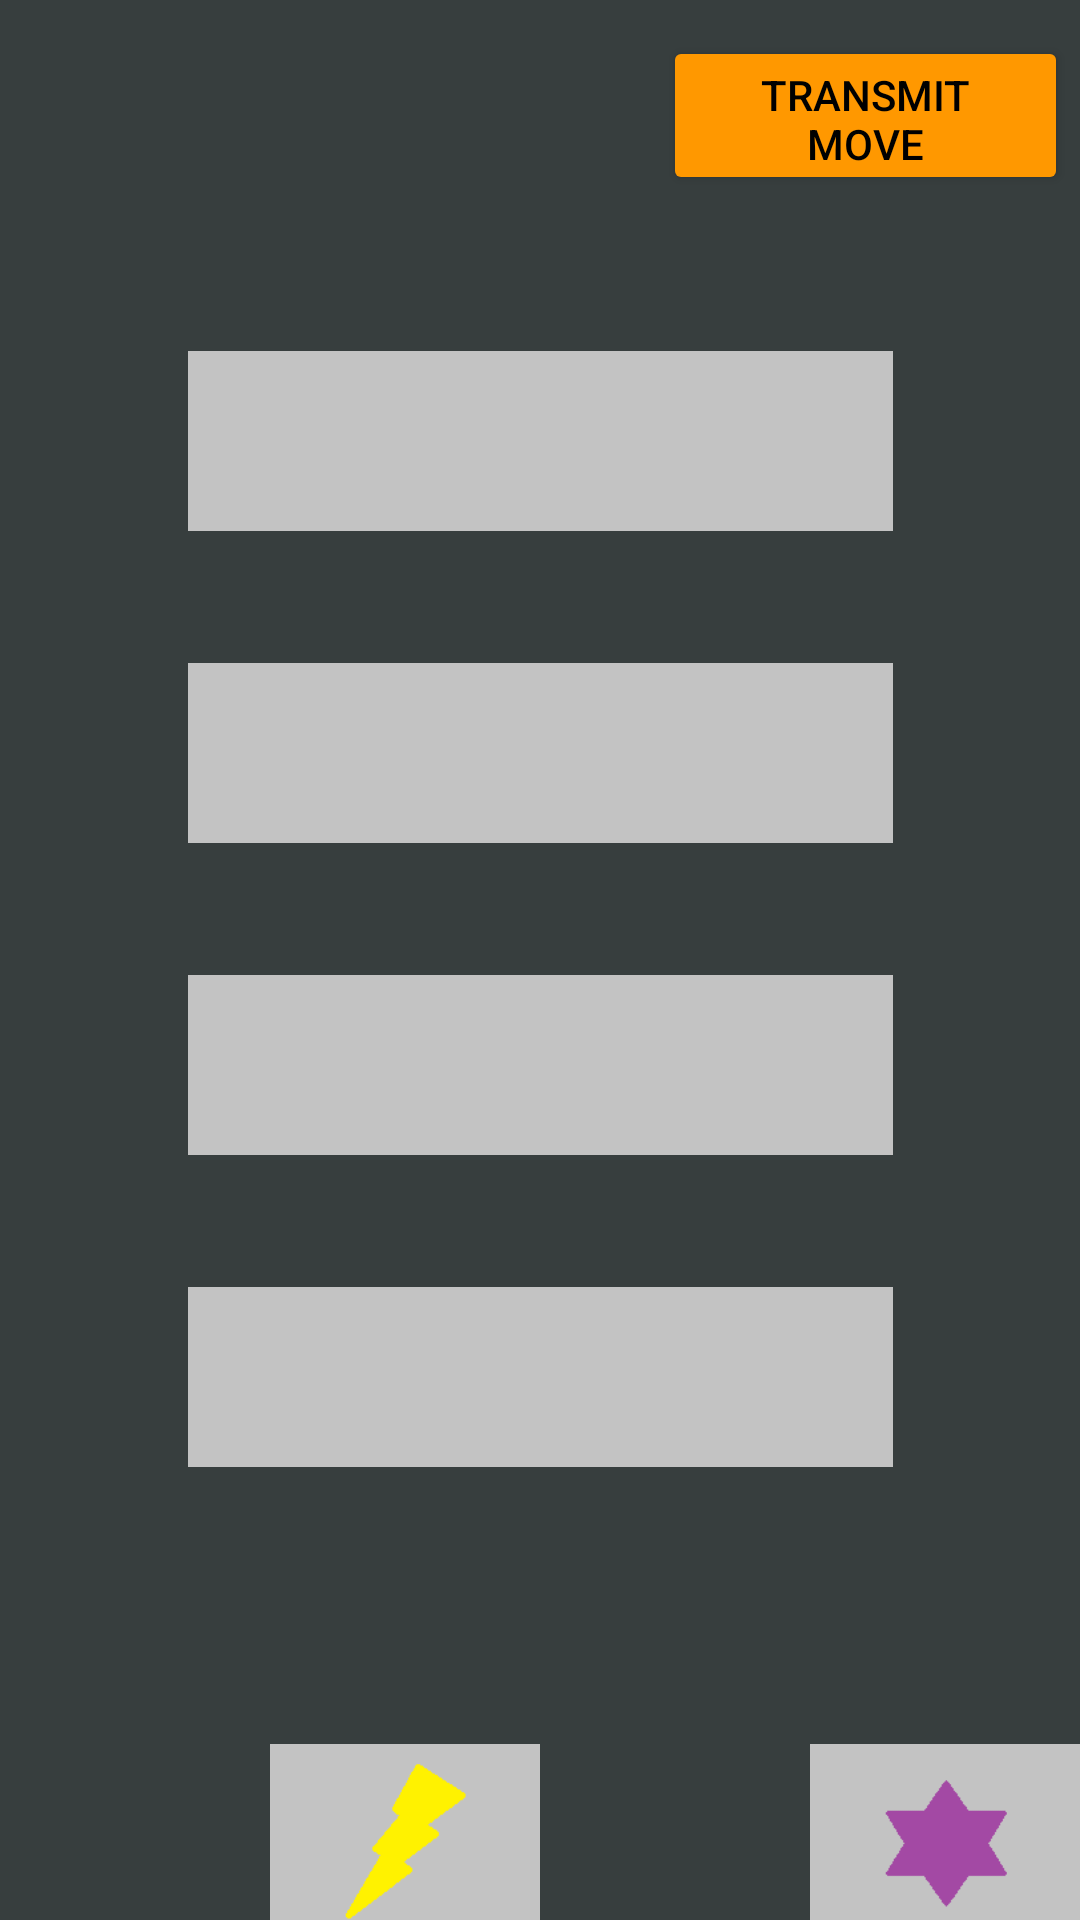

The Android layout XML behind this screen, and the referenced resources:
<!-- AndroidManifest.xml: application theme Theme.FinalProject -->
<!-- res/layout/activity_fight.xml -->
<?xml version="1.0" encoding="utf-8"?>
<androidx.constraintlayout.widget.ConstraintLayout xmlns:android="http://schemas.android.com/apk/res/android"
    xmlns:app="http://schemas.android.com/apk/res-auto"
    xmlns:tools="http://schemas.android.com/tools"
    android:layout_width="match_parent"
    android:layout_height="match_parent"

    android:background="#373E3E"
    android:orientation="vertical"
    tools:context=".FightWithBotActivity">


    <Button
        android:id="@+id/transmitMove"
        android:layout_width="135dp"
        android:layout_height="53dp"
        android:layout_marginTop="12dp"
        android:layout_marginEnd="4dp"
        android:backgroundTint="#FF9800"
        android:text="transmit move"
        android:textColor="@color/black"
        app:layout_constraintEnd_toEndOf="parent"
        app:layout_constraintTop_toTopOf="parent" />

    <TextView

        android:id="@+id/nameOfEnemy"
        android:layout_width="190dp"
        android:layout_height="42dp"
        android:layout_marginStart="8dp"
        android:text=""
        android:textColor="@color/teal_700"
        android:textSize="32dp"
        app:layout_constraintEnd_toStartOf="@+id/transmitMove"
        app:layout_constraintHorizontal_bias="0.0"
        app:layout_constraintStart_toStartOf="parent"
        app:layout_constraintTop_toTopOf="parent" />

    <TextView
        android:id="@+id/hpOfEnemy"
        android:layout_width="154dp"
        android:layout_height="35dp"

        android:layout_marginStart="44dp"
        android:text=""
        android:textColor="@color/teal_700"
        android:textSize="28dp"
        app:layout_constraintEnd_toStartOf="@+id/transmitMove"
        app:layout_constraintHorizontal_bias="0.0"
        app:layout_constraintStart_toStartOf="parent"
        app:layout_constraintTop_toBottomOf="@+id/nameOfEnemy" />

    <TableRow
        android:id="@+id/tableRow4"
        android:layout_width="235dp"
        android:layout_height="104dp"
        android:layout_marginTop="30dp"
        app:layout_constraintEnd_toEndOf="parent"
        app:layout_constraintStart_toStartOf="parent"
        app:layout_constraintTop_toBottomOf="@+id/transmitMove">

        <ImageView
            android:id="@+id/fight_1s_4e"
            android:layout_weight="1"
            android:src="@drawable/without_draw"

            />

        <ImageView
            android:id="@+id/fight_2s_4e"
            android:layout_weight="1"
            android:src="@drawable/without_draw" />

        <ImageView
            android:id="@+id/fight_3s_4e"
            android:layout_weight="1"
            android:src="@drawable/without_draw" />

    </TableRow>

    <TableRow
        android:id="@+id/tableRow"
        android:layout_width="235dp"
        android:layout_height="104dp"
        android:orientation="horizontal"
        app:layout_constraintEnd_toEndOf="parent"
        app:layout_constraintStart_toStartOf="parent"
        app:layout_constraintTop_toBottomOf="@+id/tableRow4">

        <ImageView
            android:id="@+id/fight_1s_3e"
            android:layout_weight="1"
            android:src="@drawable/without_draw" />

        <ImageView
            android:id="@+id/fight_2s_3e"
            android:layout_weight="1"
            android:src="@drawable/without_draw" />

        <ImageView
            android:id="@+id/fight_3s_3e"
            android:layout_weight="1"
            android:src="@drawable/without_draw" />

    </TableRow>

    <TableRow
        android:id="@+id/tableRow5"
        android:layout_width="235dp"
        android:layout_height="104dp"
        app:layout_constraintEnd_toEndOf="parent"
        app:layout_constraintStart_toStartOf="parent"
        app:layout_constraintTop_toBottomOf="@+id/tableRow">

        <ImageView
            android:id="@+id/fight_1s_2e"
            android:layout_weight="1"
            android:src="@drawable/without_draw" />

        <ImageView
            android:id="@+id/fight_2s_2e"
            android:layout_weight="1"
            android:src="@drawable/without_draw" />

        <ImageView
            android:id="@+id/fight_3s_2e"
            android:layout_weight="1"
            android:src="@drawable/without_draw" />

    </TableRow>


    <TableRow
        android:id="@+id/tableRow6"
        android:layout_width="235dp"
        android:layout_height="104dp"
        app:layout_constraintEnd_toEndOf="parent"
        app:layout_constraintStart_toStartOf="parent"
        app:layout_constraintTop_toBottomOf="@+id/tableRow5">

        <ImageView
            android:id="@+id/fight_1s_1e"
            android:layout_weight="1"
            android:src="@drawable/without_draw" />

        <ImageView
            android:id="@+id/fight_2s_1e"
            android:layout_weight="1"
            android:src="@drawable/without_draw" />

        <ImageView
            android:id="@+id/fight_3s_1e"
            android:layout_weight="1"
            android:src="@drawable/without_draw" />

    </TableRow>

    <TextView
        android:id="@+id/nameOfPlayer"
        android:layout_width="170dp"
        android:layout_height="39dp"
        android:layout_marginStart="8dp"
        android:text=""
        android:textColor="@color/teal_700"
        android:textSize="32dp"
        app:layout_constraintBottom_toTopOf="@+id/hpOfPlayer"
        app:layout_constraintStart_toStartOf="parent"
        app:layout_constraintTop_toBottomOf="@+id/tableRow6" />

    <TextView
        android:id="@+id/hpOfPlayer"
        android:layout_width="170dp"
        android:layout_height="42dp"

        android:layout_marginStart="8dp"
        android:layout_marginBottom="20dp"
        android:text=""
        android:textColor="@color/teal_700"
        android:textSize="28dp"
        app:layout_constraintStart_toStartOf="parent"
        app:layout_constraintTop_toBottomOf="@+id/nameOfPlayer" />

    <TableRow
        android:id="@+id/tableRow7"
        android:layout_width="match_parent"
        android:layout_height="104dp"
        app:layout_constraintBottom_toBottomOf="parent"
        app:layout_constraintEnd_toEndOf="parent"
        app:layout_constraintStart_toStartOf="parent"
        app:layout_constraintTop_toBottomOf="@+id/hpOfPlayer">

        <ImageView
            android:id="@+id/card1"
            android:layout_weight="1"

            android:src="@drawable/mellie" />

        <ImageView
            android:id="@+id/card2"
            android:layout_weight="1"

            android:src="@drawable/wizard" />

        <ImageView
            android:id="@+id/card3"
            android:layout_weight="1"
            android:src="@drawable/barricade" />

        <ImageView
            android:id="@+id/card4"
            android:layout_weight="1"
            android:src="@drawable/magic" />
    </TableRow>


</androidx.constraintlayout.widget.ConstraintLayout>
<!-- resources referenced by this layout -->
<resources>
  <!-- drawable magic: png bitmap (drawable-v24, 925 bytes) -->
  <!-- drawable without_draw: png bitmap (drawable-v24, 550 bytes) -->
  <!-- drawable wizard: png bitmap (drawable-v24, 1092 bytes) -->
  <style name="Theme.FinalProject" parent="Theme.MaterialComponents.DayNight.DarkActionBar">
          
          <item name="colorPrimary">#FF9800</item>
          <item name="colorPrimaryVariant">#FF5722</item>
          <item name="colorOnPrimary">@color/white</item>
          
          <item name="colorSecondary">@color/teal_200</item>
          <item name="colorSecondaryVariant">@color/teal_700</item>
          <item name="colorOnSecondary">@color/black</item>
          
          <item name="android:statusBarColor" tools:targetApi="l">?attr/colorPrimaryVariant</item>
          
      </style>
  <!-- not gathered from this repository: default colours our renderer supplied (Android Studio template values) -->
  <color name="teal_200">#FF03DAC5</color>
  <color name="teal_700">#FF018786</color>
  <color name="black">#FF000000</color>
  <color name="white">#FFFFFFFF</color>
</resources>
